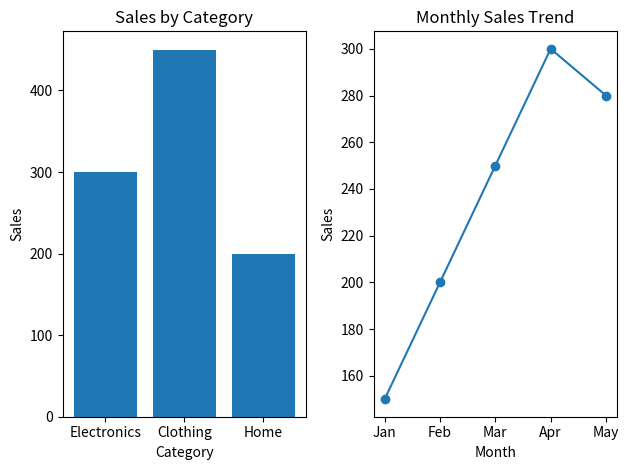

Python code for this plot:
# -*- coding: utf-8 -*-
"""
Created on Fri Feb 13 12:26:19 2026

@author: chaithanya
"""

import matplotlib.pyplot as plt
categories = ['Electronics', 'Clothing', 'Home']
values = [300, 450, 200]
plt.subplot(1, 2, 1)
plt.bar(categories, values)
plt.title("Sales by Category")
plt.xlabel("Category")
plt.ylabel("Sales")
plt.subplot(1, 2, 2)
months = ['Jan', 'Feb', 'Mar', 'Apr', 'May']
sales = [150, 200, 250, 300, 280]
plt.plot(months, sales, marker='o')
plt.title("Monthly Sales Trend")
plt.xlabel("Month")
plt.ylabel("Sales")
plt.tight_layout()
plt.show()